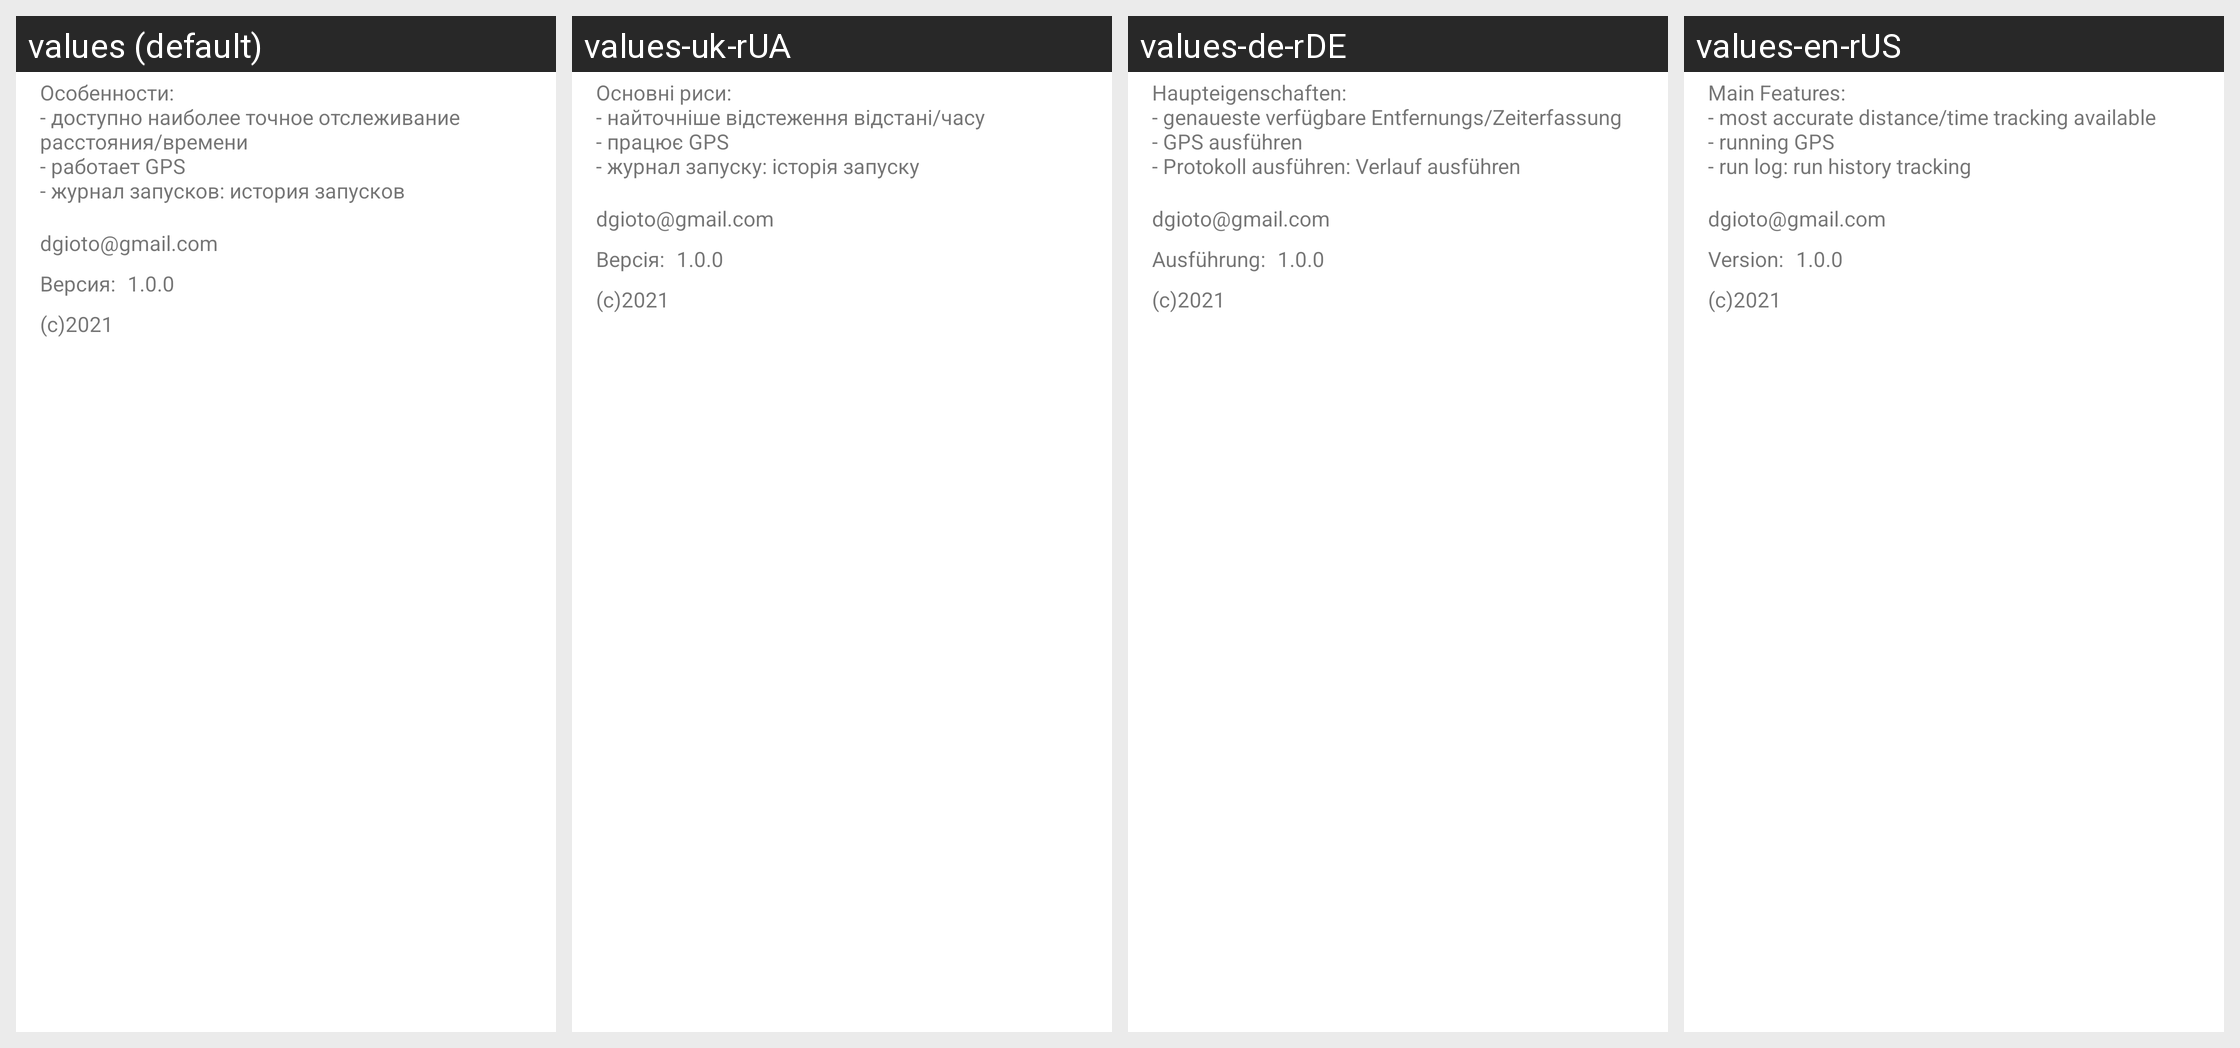

The same Android screen rendered under several of its app's locales, left to right. List the strings drawn on it with the default value and each locale's translation.
Android screen res/layout/dialog_about.xml rendered under 4 locales, left to right: values (default), values-uk-rUA, values-de-rDE, values-en-rUS. Device: Nexus 5 (rendered at 1080×1920; each locale shown at half size, 540×960, under a caption strip naming it); theme Theme.MaterialComponents.DayNight.NoActionBar.
Other locales in the repository, not shown: values-ru-rRU.
Strings drawn on this screen, with the default value and each locale's value (text and hints the layout hard-codes, and strings that could not be matched under every locale, appear in the picture but are not listed):

about_message
  values: Особенности: 
      - доступно наиболее точное отслеживание расстояния/времени 
      - работает GPS 
      - журнал запусков: история запусков
  values-uk-rUA: Основні риси: 
      - найточніше відстеження відстані/часу 
      - працює GPS 
      - журнал запуску: історія запуску
  values-de-rDE: Haupteigenschaften: 
      - genaueste verfügbare Entfernungs/Zeiterfassung 
      - GPS ausführen 
      - Protokoll ausführen: Verlauf ausführen
  values-en-rUS: Main Features: 
      - most accurate distance/time tracking available 
      - running GPS 
      - run log: run history tracking

mail
  values: dgioto@gmail.com
  values-uk-rUA: dgioto@gmail.com  [not translated; the default value is used]
  values-de-rDE: dgioto@gmail.com  [not translated; the default value is used]
  values-en-rUS: dgioto@gmail.com  [not translated; the default value is used]

version
  values: Версия:
  values-uk-rUA: Версія:
  values-de-rDE: Ausführung:
  values-en-rUS: Version:

version_message
  values: 1.0.0
  values-uk-rUA: 1.0.0  [not translated; the default value is used]
  values-de-rDE: 1.0.0  [not translated; the default value is used]
  values-en-rUS: 1.0.0  [not translated; the default value is used]

year
  values: (c)2021
  values-uk-rUA: (c)2021  [not translated; the default value is used]
  values-de-rDE: (c)2021  [not translated; the default value is used]
  values-en-rUS: (c)2021  [not translated; the default value is used]
